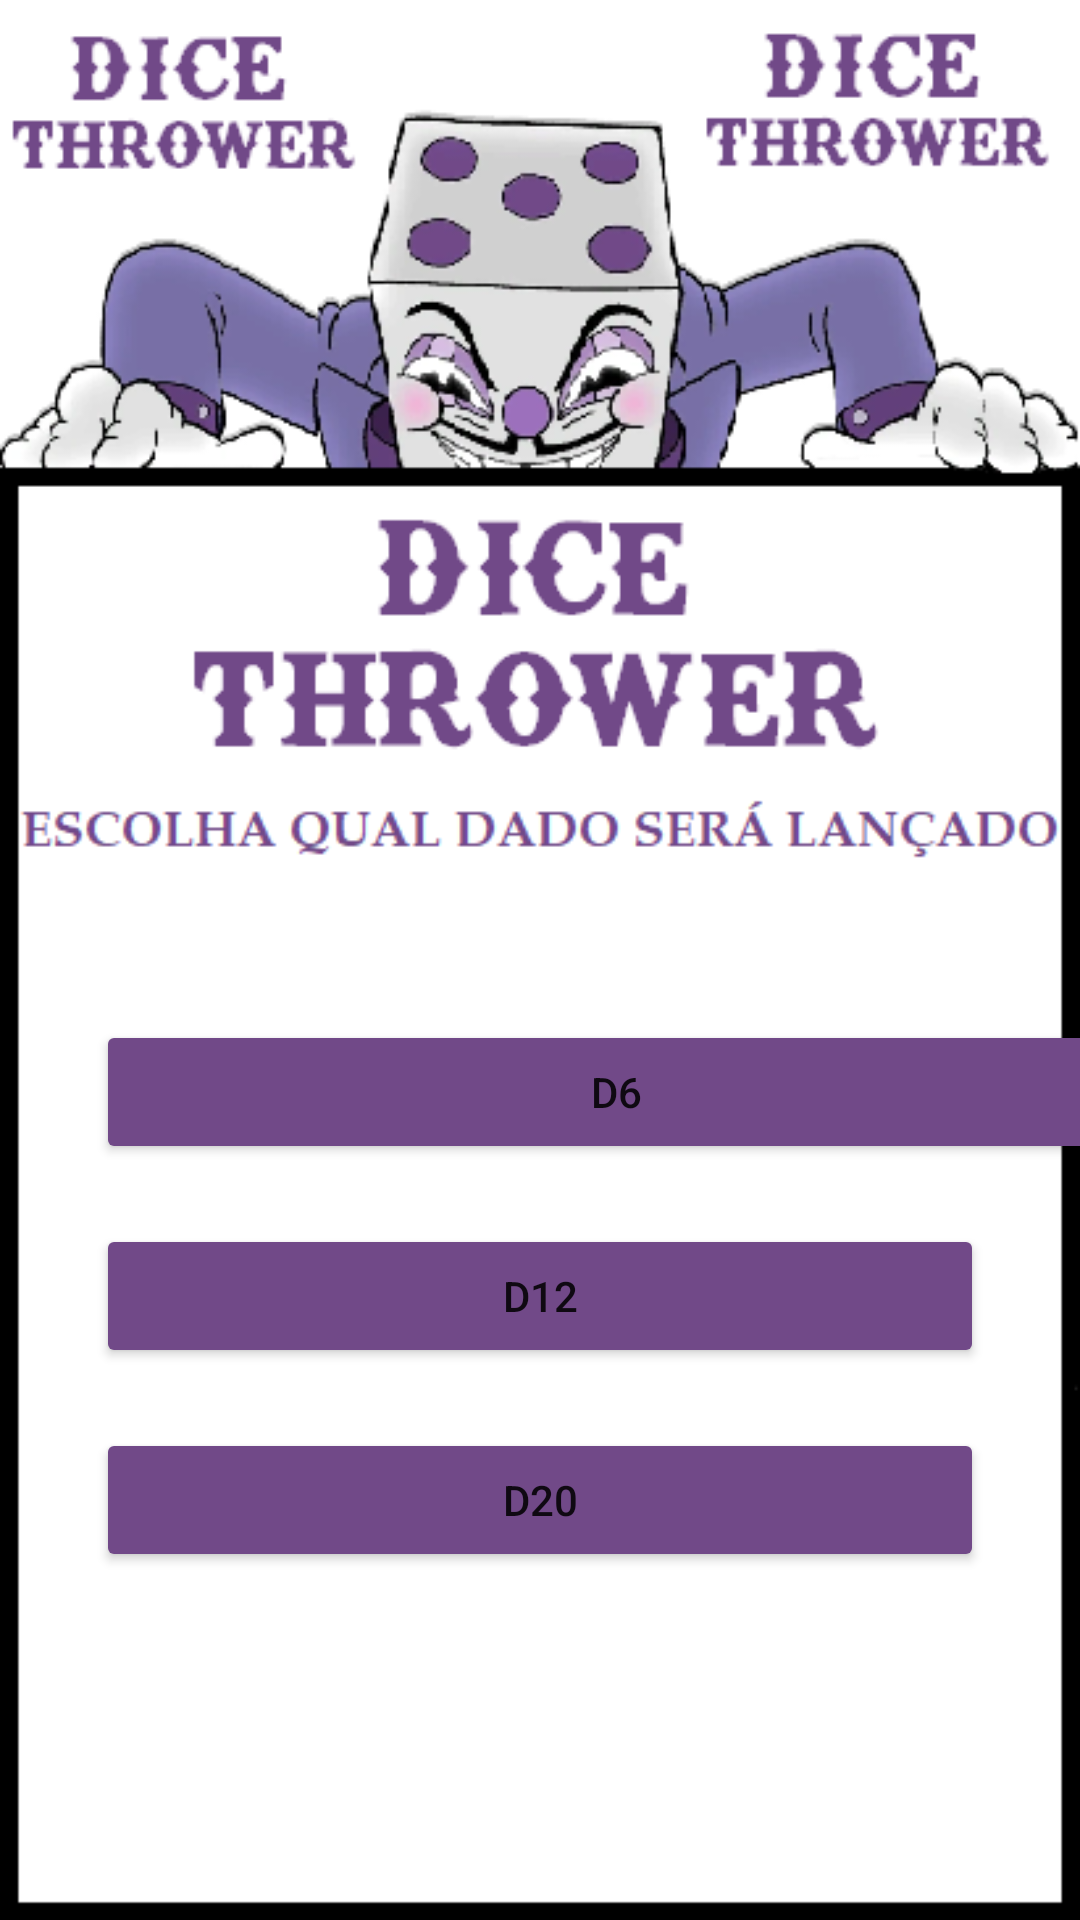

Reconstruct the res/layout file that produces this screen, plus the resources it refers to.
<!-- AndroidManifest.xml: application theme Theme.DiceThrower -->
<!-- res/layout/activity_first.xml -->
<?xml version="1.0" encoding="utf-8"?>
<androidx.constraintlayout.widget.ConstraintLayout xmlns:android="http://schemas.android.com/apk/res/android"
    xmlns:app="http://schemas.android.com/apk/res-auto"
    xmlns:tools="http://schemas.android.com/tools"
    android:layout_width="match_parent"
    android:layout_height="match_parent"
    tools:context=".FirstActivity">

    <Button
        android:id="@+id/D6"
        android:layout_width="347dp"
        android:layout_height="wrap_content"
        android:layout_marginStart="32dp"
        android:layout_marginTop="340dp"
        android:layout_marginEnd="32dp"
        android:backgroundTint="#714988"
        android:text="@string/botaoD6"
        app:layout_constraintEnd_toEndOf="parent"
        app:layout_constraintHorizontal_bias="0.0"
        app:layout_constraintStart_toStartOf="parent"
        app:layout_constraintTop_toTopOf="@+id/imageView" />

    <Button
        android:id="@+id/D12"
        android:layout_width="0dp"
        android:layout_height="wrap_content"
        android:layout_marginStart="32dp"
        android:layout_marginTop="20dp"
        android:layout_marginEnd="32dp"
        android:backgroundTint="#714988"
        android:text="@string/botaoD12"
        app:layout_constraintEnd_toEndOf="parent"
        app:layout_constraintHorizontal_bias="0.0"
        app:layout_constraintStart_toStartOf="parent"
        app:layout_constraintTop_toBottomOf="@+id/D6" />

    <Button
        android:id="@+id/D20"
        android:layout_width="0dp"
        android:layout_height="wrap_content"
        android:layout_marginStart="32dp"
        android:layout_marginTop="20dp"
        android:layout_marginEnd="32dp"
        android:backgroundTint="#714988"
        android:text="@string/botaoD20"
        app:layout_constraintEnd_toEndOf="parent"
        app:layout_constraintHorizontal_bias="0.0"
        app:layout_constraintStart_toStartOf="parent"
        app:layout_constraintTop_toBottomOf="@+id/D12" />

    <ImageView
        android:id="@+id/imageView"
        android:layout_width="wrap_content"
        android:layout_height="wrap_content"
        android:scaleType="centerCrop"
        app:layout_constraintBottom_toBottomOf="parent"
        app:layout_constraintEnd_toEndOf="parent"
        app:layout_constraintHorizontal_bias="0.0"
        app:layout_constraintStart_toStartOf="parent"
        app:layout_constraintTop_toTopOf="parent"
        app:layout_constraintVertical_bias="0.0"
        app:srcCompat="@drawable/fundodado2" />

</androidx.constraintlayout.widget.ConstraintLayout>
<!-- resources referenced by this layout -->
<resources>
  <!-- drawable fundodado2: png bitmap (drawable, 65291 bytes) -->
  <string name="botaoD12">D12</string>
  <string name="botaoD20">D20</string>
  <string name="botaoD6">D6</string>
  <style name="Theme.DiceThrower" parent="Theme.MaterialComponents.DayNight.DarkActionBar">
          
          <item name="colorPrimary">@color/purple_500</item>
          <item name="colorPrimaryVariant">@color/purple_700</item>
          <item name="colorOnPrimary">@color/white</item>
          
          <item name="colorSecondary">@color/teal_200</item>
          <item name="colorSecondaryVariant">@color/teal_700</item>
          <item name="colorOnSecondary">@color/black</item>
          
          <item name="android:statusBarColor" tools:targetApi="l">?attr/colorPrimaryVariant</item>
          
      </style>
  <color name="purple_500">#FF6200EE</color>
  <color name="purple_700">#FF3700B3</color>
  <color name="white">#FFFFFFFF</color>
  <color name="teal_200">#FF03DAC5</color>
  <color name="teal_700">#FF018786</color>
  <color name="black">#FF000000</color>
</resources>
